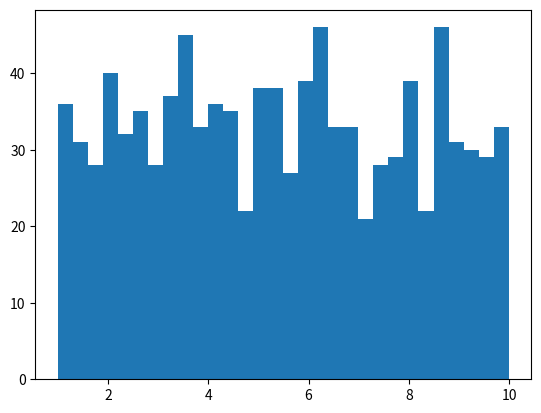
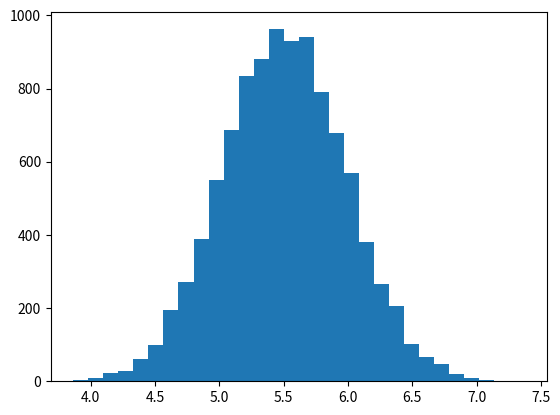
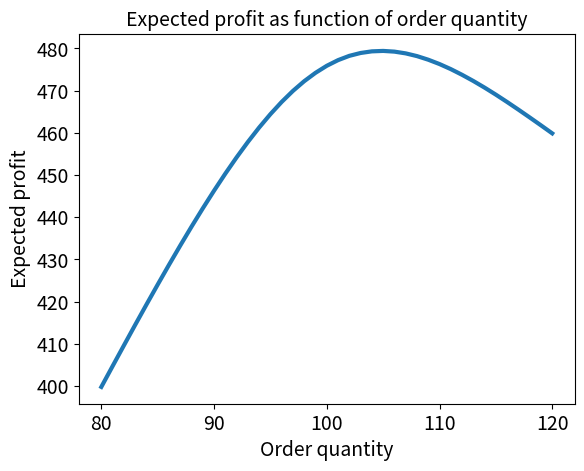

The matplotlib source for these figures, in order:
# Example 
temp = 64 

if temp > 60:
    print("do not bring jacket")
elif temp > 35:
    print("bring jacket")
elif temp > 20:    
    print("bring winter coat")
else:
    print("do not leave house")
    
# pretty subjective though!    

for i in range(5):
    print(i**2)

day_list = ["Mon", "Tue", "Wed", "Thu", "Fri", "Sat", "Sun"]
for i in day_list:
    print("Today is", i)
    if i == "Wed":
        print("Hooray, Programming Day!")

import numpy as np
import matplotlib.pyplot as plt

rng = np.random.default_rng()
x = []
for i in range(1000): 
    x.append(rng.uniform(1, 10))

# Equivalently:
rng = np.random.default_rng()
x = rng.uniform(1, 10, size = 1000)

plt.hist(x, bins=30)
plt.show()

# TEST
rng = np.random.default_rng()
x = []
for i in range(10000): 
    av_of_unform_rvs = np.mean(rng.uniform(1, 10, size=30)) 
    x.append(av_of_unform_rvs)

plt.hist(x, bins=30)
plt.show()

import numpy as np
import matplotlib.pyplot as plt

unit_price = 10
unit_cost = 5
unit_salvage_value = 3

n = 400
p = 0.25

order_quantity_list = list(range(80,121,1))
expected_profit_list = []
for order_quantity in order_quantity_list:
    profit_list = []
    rng = np.random.default_rng(seed=881)
    for i in range(10000):
        demand = rng.binomial(n, p)
        total_cost = unit_cost * order_quantity 
        if demand <= order_quantity:
            units_sold = demand
            units_salvaged = order_quantity - demand
        else:  
            units_sold = order_quantity
            units_salvaged = 0 
        
        sales_revenue = unit_price * units_sold
        salvage_revenue = unit_salvage_value * units_salvaged
        total_revenue = sales_revenue + salvage_revenue

        profit = total_revenue - total_cost
        profit_list.append(profit)

    expected_profit_list.append(np.mean(profit_list))

print(expected_profit_list)

max_profit = np.max(expected_profit_list)
optimal_quantity = order_quantity_list[expected_profit_list.index(max_profit)]
print("Ordering", optimal_quantity, "units yields the optimal profit of", max_profit, "dollars.")

import matplotlib.pyplot as plt
fig, ax = plt.subplots()
ax.plot(order_quantity_list, expected_profit_list, linewidth=3)
ax.set_title("Expected profit as function of order quantity", fontsize = 14)
ax.set_xlabel("Order quantity", fontsize=14)
ax.set_ylabel("Expected profit", fontsize=14)
ax.tick_params(axis='both', labelsize = 14)

import numpy as np
import matplotlib.pyplot as plt

unit_price = 10
unit_cost = 5
unit_salvage_value = 3

n = 400
p = 0.25

order_quantity_list = list(range(80,121,1))
expected_profit_list = []
for order_quantity in order_quantity_list:
    profit_list = []
    rng = np.random.default_rng(seed=881)
    for i in range(10000):
        demand = rng.binomial(n, p)
        total_cost = unit_cost * order_quantity 
        if demand <= order_quantity:
            units_sold = demand
            units_salvaged = order_quantity - demand
        else:  
            units_sold = order_quantity
            units_salvaged = 0 
        
        sales_revenue = unit_price * units_sold
        salvage_revenue = unit_salvage_value * units_salvaged
        total_revenue = sales_revenue + salvage_revenue

        profit = total_revenue - total_cost
        profit_list.append(profit)

    expected_profit_list.append(np.mean(profit_list))

print(expected_profit_list)

max_profit = np.max(expected_profit_list)
optimal_quantity = order_quantity_list[expected_profit_list.index(max_profit)]
print("Ordering", optimal_quantity, "units yields the optimal profit of", max_profit, "dollars.")

import numpy as np
import matplotlib.pyplot as plt

unit_cost = 5
unit_salvage_value = 3

n = 400

unit_price_list = list(range(8,14,1))
for unit_price in unit_price_list: 
    order_quantity_list = list(range(80,181,5))
    expected_profit_list = []
    for order_quantity in order_quantity_list:
        profit_list = []
        rng = np.random.default_rng(seed=881)
        for i in range(10000):
            demand = rng.binomial(n, 1 - 0.075 * unit_price)
            total_cost = unit_cost * order_quantity 
            if demand <= order_quantity:
                units_sold = demand
                units_salvaged = order_quantity - demand
            else:  
                units_sold = order_quantity
                units_salvaged = 0 

            sales_revenue = unit_price * units_sold
            salvage_revenue = unit_salvage_value * units_salvaged
            total_revenue = sales_revenue + salvage_revenue

            profit = total_revenue - total_cost
            profit_list.append(profit)
        expected_profit_list.append(np.mean(profit_list))
    max_profit = np.max(expected_profit_list)
    optimal_quantity = order_quantity_list[expected_profit_list.index(max_profit)]
    print("Price: ", unit_price)
    print("Ordering", optimal_quantity, "units yields", max_profit, "dollars.")
